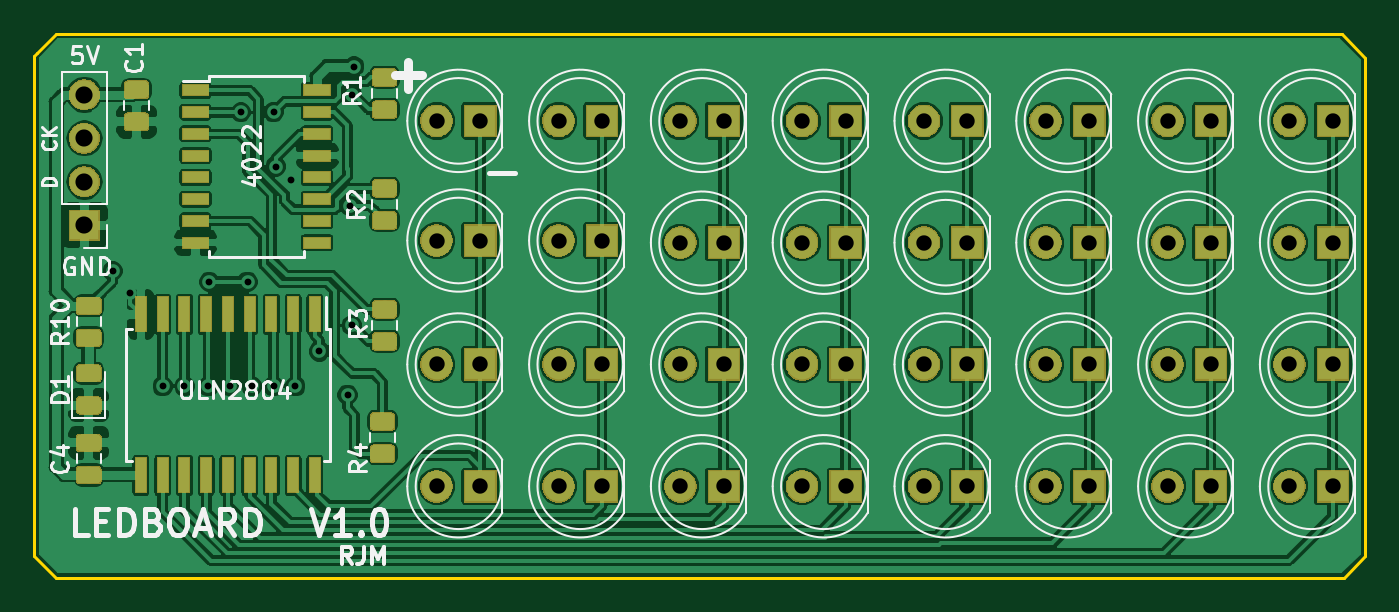
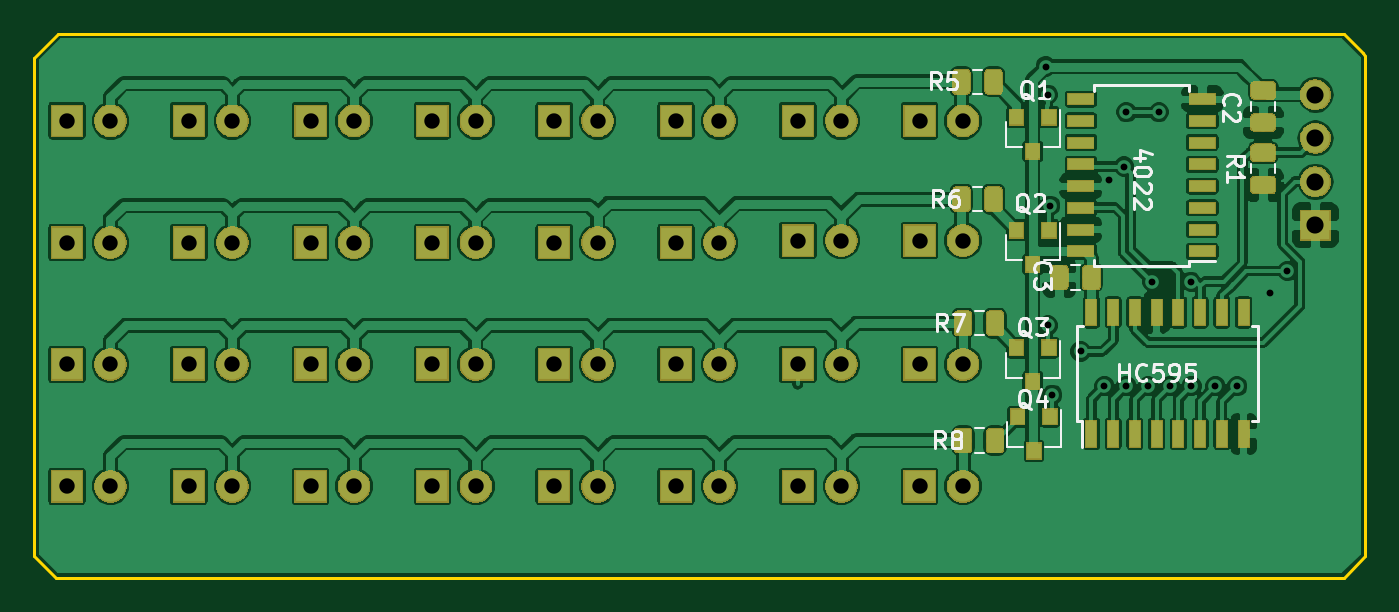
Circuit board: 11 layer files. Board 77.7 x 31.8 mm.
- bottom_copper: led_matrix_v1-B.Cu.gbr (225705 bytes)
- bottom_mask: led_matrix_v1-B.Mask.gbr (59488 bytes)
- paste: led_matrix_v1-B.Paste.gbr (27475 bytes)
- bottom_silk: led_matrix_v1-B.SilkS.gbr (14810 bytes)
- outline: led_matrix_v1-Edge.Cuts.gbr (966 bytes)
- top_copper: led_matrix_v1-F.Cu.gbr (217680 bytes)
- top_mask: led_matrix_v1-F.Mask.gbr (59946 bytes)
- paste: led_matrix_v1-F.Paste.gbr (31036 bytes)
- top_silk: led_matrix_v1-F.SilkS.gbr (27070 bytes)
- drill: led_matrix_v1-NPTH.drl (145 bytes)
- drill: led_matrix_v1-PTH.drl (1257 bytes)

=== bottom_copper: led_matrix_v1-B.Cu.gbr (225705 bytes, source omitted) ===
=== bottom_mask: led_matrix_v1-B.Mask.gbr (59488 bytes, source omitted) ===
=== paste: led_matrix_v1-B.Paste.gbr (27475 bytes, source omitted) ===
=== bottom_silk: led_matrix_v1-B.SilkS.gbr (14810 bytes, source omitted) ===
=== outline: led_matrix_v1-Edge.Cuts.gbr ===
G04 #@! TF.GenerationSoftware,KiCad,Pcbnew,5.0.2+dfsg1-1*
G04 #@! TF.CreationDate,2019-01-13T01:33:18+00:00*
G04 #@! TF.ProjectId,led_matrix_v1,6c65645f-6d61-4747-9269-785f76312e6b,rev?*
G04 #@! TF.SameCoordinates,Original*
G04 #@! TF.FileFunction,Profile,NP*
%FSLAX46Y46*%
G04 Gerber Fmt 4.6, Leading zero omitted, Abs format (unit mm)*
G04 Created by KiCad (PCBNEW 5.0.2+dfsg1-1) date Sun 13 Jan 2019 01:33:18 GMT*
%MOMM*%
%LPD*%
G01*
G04 APERTURE LIST*
%ADD10C,0.150000*%
G04 APERTURE END LIST*
D10*
X116332000Y-83693000D02*
X116205000Y-83820000D01*
X116205000Y-113030000D02*
X116205000Y-83820000D01*
X117475000Y-114300000D02*
X116205000Y-113030000D01*
X192659000Y-114300000D02*
X117475000Y-114300000D01*
X193929000Y-113030000D02*
X192659000Y-114300000D01*
X193929000Y-83947000D02*
X193929000Y-113030000D01*
X192532000Y-82550000D02*
X193929000Y-83947000D01*
X117475000Y-82550000D02*
X192532000Y-82550000D01*
X116332000Y-83693000D02*
X117475000Y-82550000D01*
M02*

=== top_copper: led_matrix_v1-F.Cu.gbr (217680 bytes, source omitted) ===
=== top_mask: led_matrix_v1-F.Mask.gbr (59946 bytes, source omitted) ===
=== paste: led_matrix_v1-F.Paste.gbr (31036 bytes, source omitted) ===
=== top_silk: led_matrix_v1-F.SilkS.gbr (27070 bytes, source omitted) ===
=== drill: led_matrix_v1-NPTH.drl ===
M48
;DRILL file {KiCad 5.0.2+dfsg1-1} date Sun 13 Jan 2019 01:36:32 GMT
;FORMAT={-:-/ absolute / inch / decimal}
FMAT,2
INCH,TZ
%
G90
G05
T0
M30

=== drill: led_matrix_v1-PTH.drl ===
M48
;DRILL file {KiCad 5.0.2+dfsg1-1} date Sun 13 Jan 2019 01:36:32 GMT
;FORMAT={-:-/ absolute / inch / decimal}
FMAT,2
INCH,TZ
T1C0.0157
T2C0.0354
T3C0.0394
%
G90
G05
T1
X4.755Y-3.795
X4.795Y-3.845
X4.87Y-4.06
X4.92Y-4.06
X4.975Y-4.06
X4.9765Y-3.82
X5.025Y-4.06
X5.05Y-3.43
X5.0651Y-3.82
X5.075Y-4.06
X5.125Y-3.43
X5.125Y-4.06
X5.13Y-3.555
X5.165Y-3.585
X5.175Y-4.06
X5.23Y-3.98
X5.295Y-4.08
X5.3Y-3.645
X5.305Y-3.39
X5.305Y-3.92
X5.31Y-3.325
T2
X6.9Y-3.73
X7.Y-3.73
X6.06Y-4.29
X6.16Y-4.29
X7.46Y-4.29
X7.56Y-4.29
X6.62Y-3.45
X6.72Y-3.45
X7.18Y-3.45
X7.28Y-3.45
X6.34Y-3.73
X6.44Y-3.73
X7.18Y-4.01
X7.28Y-4.01
X6.62Y-4.29
X6.72Y-4.29
X5.78Y-4.01
X5.88Y-4.01
X7.18Y-4.29
X7.28Y-4.29
X5.78Y-3.725
X5.88Y-3.725
X7.46Y-3.73
X7.56Y-3.73
X6.9Y-4.01
X7.Y-4.01
X7.46Y-3.45
X7.56Y-3.45
X7.18Y-3.73
X7.28Y-3.73
X6.34Y-4.29
X6.44Y-4.29
X6.06Y-4.01
X6.16Y-4.01
X6.62Y-4.01
X6.72Y-4.01
X5.78Y-4.29
X5.88Y-4.29
X6.06Y-3.45
X6.16Y-3.45
X6.62Y-3.73
X6.72Y-3.73
X5.78Y-3.45
X5.88Y-3.45
X5.5Y-4.29
X5.6Y-4.29
X6.9Y-4.29
X7.Y-4.29
X7.46Y-4.01
X7.56Y-4.01
X5.5Y-3.45
X5.6Y-3.45
X6.06Y-3.73
X6.16Y-3.73
X6.34Y-3.45
X6.44Y-3.45
X6.34Y-4.01
X6.44Y-4.01
X5.5Y-4.01
X5.6Y-4.01
X6.9Y-3.45
X7.Y-3.45
X5.5Y-3.725
X5.6Y-3.725
T3
X4.69Y-3.39
X4.69Y-3.49
X4.69Y-3.59
X4.69Y-3.69
T0
M30

